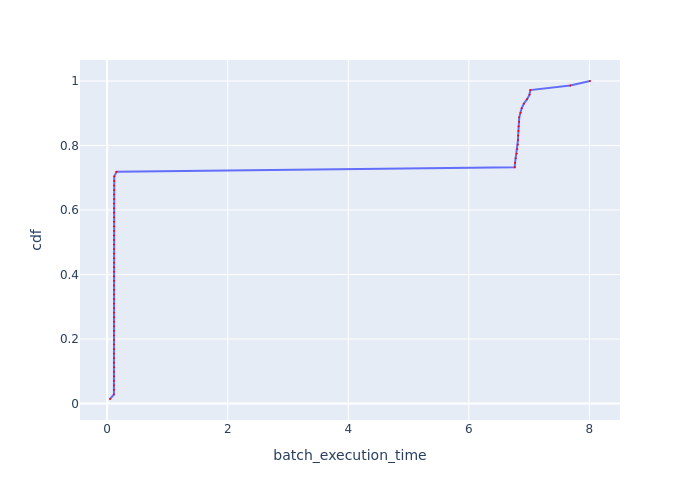

The table this chart was drawn from, first rows:
Batch Id, batch_execution_time, cdf
50, 0.04741, 0.01408
46, 0.1124, 0.02817
6, 0.1125, 0.04225
24, 0.1126, 0.05634
42, 0.1126, 0.07042
34, 0.1126, 0.08451
44, 0.1126, 0.09859
41, 0.1127, 0.1127
30, 0.1127, 0.1268
47, 0.1127, 0.1408
15, 0.1127, 0.1549
23, 0.1127, 0.169
38, 0.1127, 0.1831
2, 0.1127, 0.1972
17, 0.1127, 0.2113
39, 0.1127, 0.2254
3, 0.1127, 0.2394
4, 0.1127, 0.2535
43, 0.1127, 0.2676
18, 0.1128, 0.2817
37, 0.1128, 0.2958
28, 0.1128, 0.3099
14, 0.1128, 0.3239
16, 0.1128, 0.338
45, 0.1128, 0.3521
25, 0.1128, 0.3662
19, 0.1129, 0.3803
35, 0.1129, 0.3944
5, 0.1129, 0.4085
48, 0.113, 0.4225
22, 0.113, 0.4366
8, 0.113, 0.4507
29, 0.113, 0.4648
36, 0.113, 0.4789
12, 0.1131, 0.493
33, 0.1131, 0.507
9, 0.1132, 0.5211
49, 0.1132, 0.5352
20, 0.1133, 0.5493
11, 0.1133, 0.5634
26, 0.1134, 0.5775
27, 0.1134, 0.5915
21, 0.1136, 0.6056
13, 0.1137, 0.6197
10, 0.1137, 0.6338
31, 0.114, 0.6479
7, 0.114, 0.662
1, 0.1144, 0.6761
40, 0.1157, 0.6901
32, 0.1178, 0.7042
0, 0.1549, 0.7183
67, 6.762, 0.7324
64, 6.766, 0.7465
68, 6.776, 0.7606
69, 6.794, 0.7746
70, 6.803, 0.7887
61, 6.812, 0.8028
54, 6.815, 0.8169
60, 6.818, 0.831
58, 6.821, 0.8451
... 11 more rows
